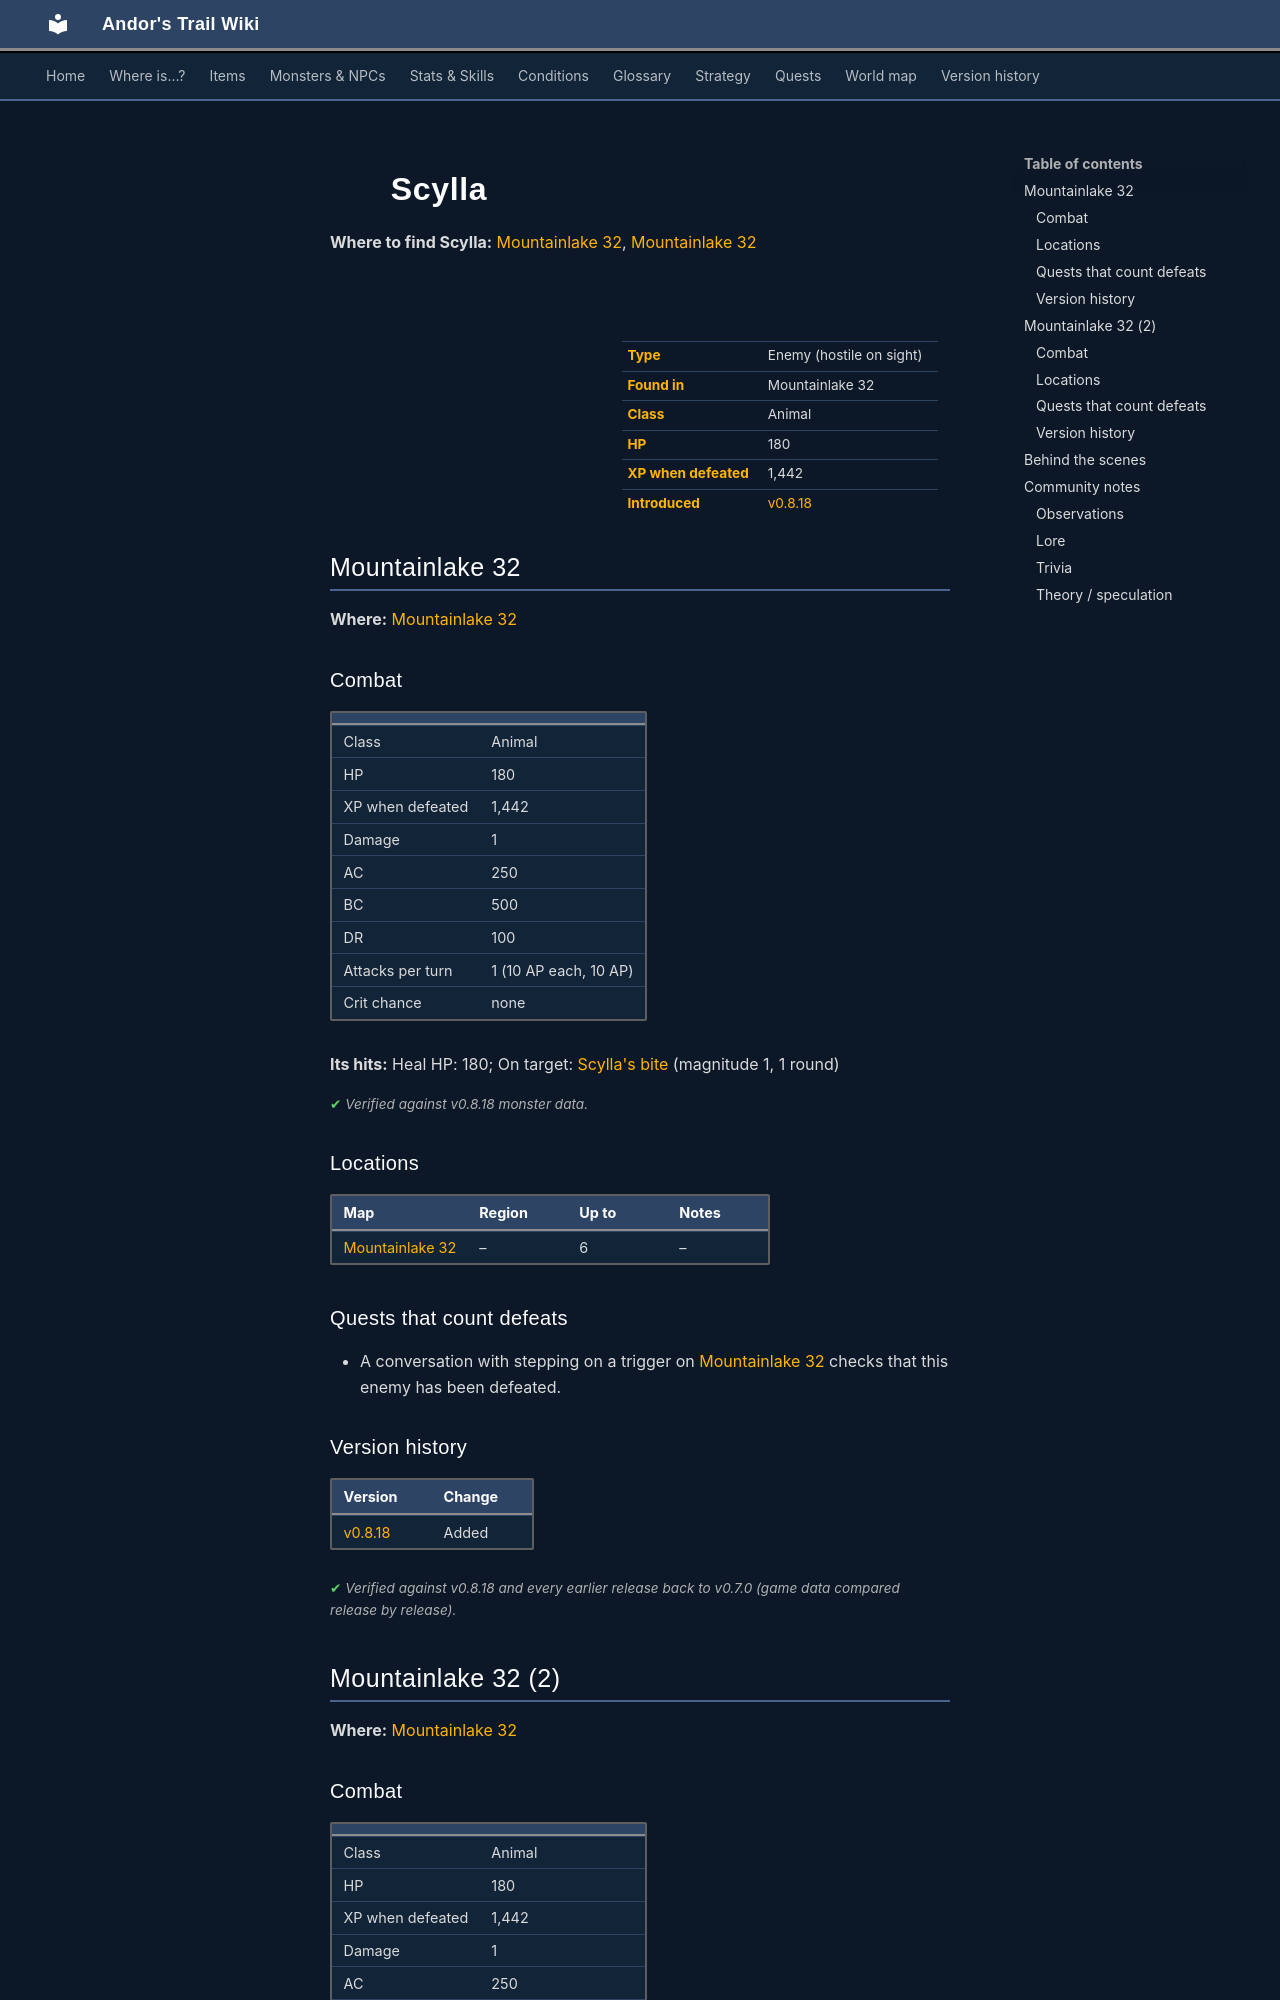

repository: asdfghjkl628/Andor-s-Trail-Wikiiii · page: monsters/scylla_1/index.html · generator: mkdocs

---
description: "Scylla is an enemy in Andor's Trail (animal) with 180 HP, worth 1442 XP, found in Mountainlake 32."
---

# ![](../assets/icons/monsters/monsters_ld2_18.png){ .sprite } Scylla

**Where to find Scylla:** [Mountainlake 32](#v-scylla_1), [Mountainlake 32](#v-scylla_2)

<div class="infobox" markdown>

<p class="ib-img"><img class="sprite" src="../../assets/icons/monsters/monsters_ld2_18.png" alt=""></p>

| | |
|---|---|
| **Type** | Enemy (hostile on sight) |
| **Found in** | Mountainlake 32 |
| **Class** | Animal |
| **HP** | 180 |
| **XP when defeated** | 1,442 |
| **Introduced** | [v0.8.18](../versions/0.8.18.md) |

</div>

## Mountainlake 32 { #v-scylla_1 }

**Where:** [Mountainlake 32](../maps/mountainlake32.md)

### Combat

| | |
|---|---|
| Class | Animal |
| HP | 180 |
| XP when defeated | 1,442 |
| Damage | 1 |
| AC | 250 |
| BC | 500 |
| DR | 100 |
| Attacks per turn | 1 (10 AP each, 10 AP) |
| Crit chance | none |

**Its hits:** Heal HP: 180; On target: [Scylla's bite](../conditions/scylla.md) (magnitude 1, 1 round)


<p class="verified">Verified against v0.8.18 monster data.</p>

### Locations

| Map | Region | Up to | Notes |
|---|---|---|---|
| [Mountainlake 32](../maps/mountainlake32.md) | – | 6 | – |

### Quests that count defeats

- A conversation with stepping on a trigger on [Mountainlake 32](../maps/mountainlake32.md) checks that this enemy has been defeated.


### Version history

| Version | Change |
|---|---|
| [v0.8.18](../versions/0.8.18.md) | Added |

<p class="verified">Verified against v0.8.18 and every earlier release back to v0.7.0 (game data compared release by release).</p>


## Mountainlake 32 (2) { #v-scylla_2 }

**Where:** [Mountainlake 32](../maps/mountainlake32.md)

### Combat

| | |
|---|---|
| Class | Animal |
| HP | 180 |
| XP when defeated | 1,442 |
| Damage | 1 |
| AC | 250 |
| BC | 500 |
| DR | 100 |
| Attacks per turn | 1 (10 AP each, 10 AP) |
| Crit chance | none |

**Its hits:** Heal HP: 180; On target: [Scylla's bite](../conditions/scylla.md) (magnitude 1, 1 round)


<p class="verified">Verified against v0.8.18 monster data.</p>

### Locations

| Map | Region | Up to | Notes |
|---|---|---|---|
| [Mountainlake 32](../maps/mountainlake32.md) | – | 6 | – |

### Quests that count defeats

- A conversation with stepping on a trigger on [Mountainlake 32](../maps/mountainlake32.md) checks that this enemy has been defeated.


### Version history

| Version | Change |
|---|---|
| [v0.8.18](../versions/0.8.18.md) | Added |

<p class="verified">Verified against v0.8.18 and every earlier release back to v0.7.0 (game data compared release by release).</p>
